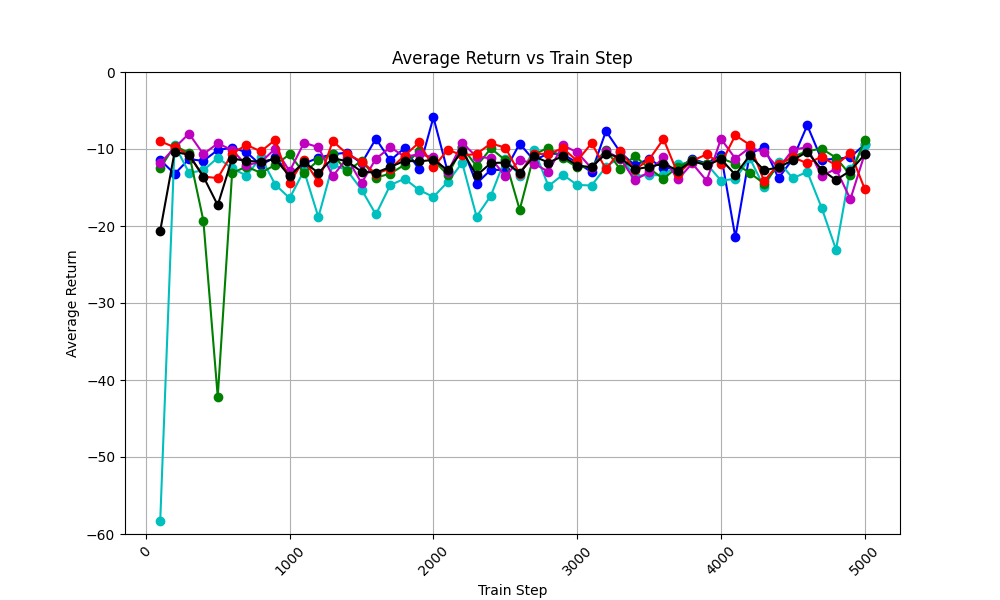

The data file committed next to this chart (first rows):
train_step, avg_return_0, avg_return_1, avg_return_2, avg_return_3, avg_return_4, avg_of_avg_returns
100, -11.41, -58.29, -12.51, -11.84, -9.006, -20.61
200, -13.24, -9.481, -9.554, -9.846, -9.765, -10.38
300, -11.31, -13.08, -10.54, -8.0, -10.76, -10.74
400, -11.54, -12.78, -19.3, -10.67, -13.59, -13.58
500, -10.13, -11.13, -42.18, -9.271, -13.77, -17.3
600, -9.831, -12.53, -13.11, -10.14, -10.6, -11.24
700, -10.42, -13.45, -12.29, -12.08, -9.462, -11.54
800, -12.08, -11.09, -13.1, -11.7, -10.32, -11.66
900, -11.04, -14.62, -12.06, -9.958, -8.803, -11.3
1000, -13.33, -16.39, -10.7, -12.88, -14.39, -13.54
1100, -11.89, -12.82, -13.11, -9.194, -11.41, -11.68
1200, -11.14, -18.85, -11.47, -9.767, -14.3, -13.11
1300, -10.69, -12.01, -10.71, -13.53, -8.984, -11.18
1400, -10.47, -12.79, -12.92, -11.18, -10.64, -11.6
1500, -11.88, -15.27, -11.5, -14.43, -11.63, -12.94
1600, -8.661, -18.5, -13.72, -11.27, -13.21, -13.07
1700, -11.49, -14.68, -13.19, -9.78, -12.54, -12.34
1800, -9.865, -13.86, -12.05, -10.99, -10.87, -11.52
1900, -12.65, -15.31, -10.28, -10.7, -9.155, -11.62
2000, -5.884, -16.23, -11.44, -11.06, -12.38, -11.4
2100, -13.01, -14.26, -13.39, -13.01, -10.07, -12.75
2200, -9.734, -11.79, -9.778, -9.197, -10.84, -10.27
2300, -14.48, -18.78, -12.22, -11.01, -10.65, -13.43
2400, -12.68, -16.05, -9.927, -11.19, -9.266, -11.82
2500, -12.75, -11.24, -11.44, -13.52, -9.831, -11.76
2600, -9.314, -13.47, -17.89, -11.41, -13.2, -13.06
2700, -11.48, -10.09, -10.72, -11.91, -10.62, -10.96
2800, -10.56, -14.81, -9.811, -12.94, -10.66, -11.76
2900, -10.69, -13.34, -11.23, -9.498, -9.9, -10.93
3000, -11.76, -14.66, -12.37, -10.44, -11.54, -12.16
3100, -13, -14.74, -12.31, -12.51, -9.244, -12.36
3200, -7.679, -12.31, -10.11, -10.28, -12.6, -10.6
3300, -10.43, -11.04, -12.65, -11.23, -10.25, -11.12
3400, -12.11, -13.49, -10.88, -14.06, -12.7, -12.65
3500, -11.29, -13.39, -12.54, -12.97, -11.37, -12.31
3600, -12.47, -13.41, -13.85, -11.07, -8.706, -11.9
3700, -12.5, -12.01, -12.32, -13.95, -13.22, -12.8
3800, -11.28, -11.68, -11.44, -11.87, -11.54, -11.56
3900, -11.88, -11.93, -11.95, -14.12, -10.69, -12.12
4000, -10.72, -14.09, -11.23, -8.682, -11.92, -11.33
4100, -21.47, -13.89, -11.9, -11.24, -8.214, -13.34
4200, -10.63, -11.19, -13.1, -9.833, -9.455, -10.84
4300, -9.76, -14.94, -14.49, -10.4, -14.16, -12.75
4400, -13.79, -11.63, -12.09, -12.5, -11.96, -12.39
4500, -11.27, -13.8, -11, -10.07, -11.07, -11.44
4600, -6.934, -12.96, -10.27, -9.788, -11.86, -10.36
4700, -11.38, -17.63, -9.961, -13.47, -11.01, -12.69
4800, -11.3, -23.07, -11.12, -12.59, -12.1, -14.04
4900, -11.06, -12.6, -13.39, -16.52, -10.51, -12.81
5000, -9.402, -9.492, -8.84, -10.61, -15.19, -10.71
